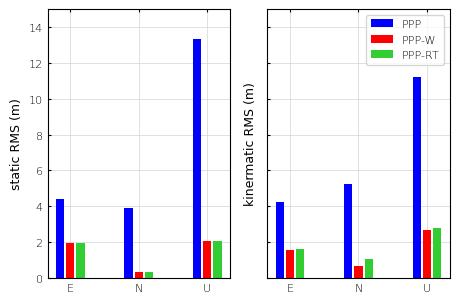

The script that saved this image: (Note: this script raises an exception after producing the figure.)
'''
[redacted]
Date: 2024-12-01 11:21:32
LastEditTime: 2025-01-27 11:30:41
FilePath: /pyplot/GNSS/statics-bar.py
Descripttion: 
'''
import numpy as np
import matplotlib.pyplot as plt

# 字体调整
plt.rcParams['font.sans-serif'] = ['Arial']  # 如果要显示中文字体,则在此处设为：simhei,Arial Unicode MS
plt.rcParams['font.weight'] = 'light'
plt.rcParams['axes.unicode_minus'] = False  # 坐标轴负号显示
plt.rcParams['axes.titlesize'] = 10  # 标题字体大小
plt.rcParams['axes.labelsize'] = 9  # 坐标轴标签字体大小
plt.rcParams['xtick.labelsize'] = 8  # x轴刻度字体大小
plt.rcParams['ytick.labelsize'] = 8  # y轴刻度字体大小
plt.rcParams['legend.fontsize'] = 8

def DrawBarGroup(_figname):
    # 数据准备
    labels = ['Trimle Alloy', 'ublox F9P', 'Huawei P40']
    alloy = [0.65, 0.45, 0.50]
    u_blox = [0.55, 0.35, 0.40]
    p40 = [0.60, 0.40, 0.45]

    x = np.arange(len(labels))  # 横坐标位置
    width = 0.15  # 柱状图宽度

    inch = 1/2.54

    plt.figure(dpi=300, figsize=(9*inch, 6*inch))
    plt.subplots_adjust(wspace =0.1, hspace =0)#调整子图间距        
    ax1 = plt.subplot(1,1,1)
    # 创建图形与子图
    ax1.bar(x - width, alloy, 0.8*width, label='Alloy', color='blue')
    ax1.bar(x, u_blox, 0.8*width, label='u-blox', color='red')
    ax1.bar(x + width, p40, 0.8*width, label='P40', color='LimeGreen')
    ax1.set_ylabel('Silhouette coefficient')
    ax1.set_xticks(x)
    ax1.set_xticklabels(labels)
    ax1.legend()
    # 调整布局并显示
    ax1.set_axisbelow(True)
    plt.grid(True, color='lightgray', linestyle='-', linewidth=0.5, zorder=0)
    plt.gca().tick_params(axis='both', direction='in', length=2, which='both', top=True)

    plt.tight_layout()
    plt.savefig(_figname, bbox_inches="tight")
    # plt.show()

def DrawBarGroupPPP(_figname):
    # 数据准备
    labels = ['E', 'N', 'U']
    PPP = [4.40, 3.92, 13.32]
    PPP_NLOS_W = [1.95, 0.35, 2.08]
    PPP_RT = [1.94, 0.34, 2.09]

    x = np.arange(len(labels))  # 横坐标位置
    width = 0.15  # 柱状图宽度

    inch = 1/2.54

    plt.figure(dpi=300, figsize=(9*inch, 6*inch))
    plt.subplots_adjust(wspace =0.1, hspace =0)#调整子图间距        
    ax1 = plt.subplot(1,1,1)
    # 创建图形与子图
    ax1.bar(x - width, PPP, 0.8*width, label='PPP', color='blue')
    ax1.bar(x, PPP_NLOS_W, 0.8*width, label='PPP-NLOS-W', color='red')
    ax1.bar(x + width, PPP_RT, 0.8*width, label='PPP-RT', color='LimeGreen')
    ax1.set_ylabel('RMS (m)')
    ax1.set_xticks(x)
    ax1.set_xticklabels(labels)
    ax1.legend()
    # 调整布局并显示
    ax1.set_axisbelow(True)
    plt.grid(True, color='lightgray', linestyle='-', linewidth=0.5, zorder=0)
    plt.gca().tick_params(axis='both', direction='in', length=2, which='both', top=True)

    plt.tight_layout()
    plt.savefig(_figname, bbox_inches="tight")
    # plt.show()

def DrawBarGroup2(_figname):
    # 数据准备
    labels = ['Trimble Alloy', 'ublox F9P', 'Huawei P40']
    al_SPP = [8.16, 13.68, 16.65]
    al_SM = [7.81, 12.77, 14.69]
    al_SMOP = [6.2, 8.07, 9.51]

    ac_spp = [7.74, 14.98, 14.23]
    ac_sm = [3.25, 4.95, 5.2]
    ac_smop = [2.71, 3.12, 2.89]

    x = np.arange(len(labels))  # 横坐标位置
    width = 0.15  # 柱状图宽度
    inch = 1/2.54
    plt.figure(dpi=300, figsize=(11.9*inch, 8*inch))
    plt.subplots_adjust(wspace =0.1, hspace =0)#调整子图间距
    
    ax1 = plt.subplot(1,2,1)
    # 创建图形与子图
    ax1.bar(x - width, al_SPP, 0.8*width, color='blue')
    ax1.bar(x, al_SM, 0.8*width, color='red')
    ax1.bar(x + width, al_SMOP, 0.8*width, color='LimeGreen')
    ax1.set_ylabel('Along street RMS (m)')
    plt.ylim(0,20)
    ax1.set_xticks(x)
    ax1.set_xticklabels(labels)
    # ax1.legend()
    ax1.set_axisbelow(True)
    
    plt.grid(True, color='lightgray', linestyle='-', linewidth=0.5, zorder=0)
    plt.gca().tick_params(axis='both', direction='in', length=2, which='both', top=True)

    ax2 = plt.subplot(1,2,2)
    # 右侧子图：Cross Street
    ax2.bar(x - width, ac_spp, 0.8*width, label='SPP', color='blue')
    ax2.bar(x, ac_sm, 0.8*width, label='SM', color='red')
    ax2.bar(x + width, ac_smop, 0.8*width, label='SM-OP', color='LimeGreen')
    ax2.set_ylabel('Cross street RMS (m)')
    plt.ylim(0,20)
    ax2.set_xticks(x)
    ax2.yaxis.set_major_formatter(plt.NullFormatter())  # 隐藏右侧纵坐标数值
    ax2.set_xticklabels(labels)
    ax2.legend()
    ax2.set_axisbelow(True)

    # 调整布局并显示
    plt.grid(True, color='lightgray', linestyle='-', linewidth=0.5, zorder=0)
    plt.gca().tick_params(axis='both', direction='in', length=2, which='both', top=True)

    plt.tight_layout()
    plt.savefig(_figname, bbox_inches="tight")
    # plt.show()

def DrawBarGroupPPP2(_figname):
    # 数据准备
    labels = ['E', 'N', 'U']
    PPP = [4.40, 3.92, 13.32]
    PPP_NLOS_W = [1.95, 0.35, 2.08]
    PPP_RT = [1.94, 0.34, 2.09]

    dPPP = [4.26, 5.23, 11.2]
    dPPP_NLOS_W = [1.57, 0.66, 2.69]
    dPPP_RT = [1.6, 1.04, 2.82]

    x = np.arange(len(labels))  # 横坐标位置
    width = 0.15  # 柱状图宽度
    inch = 1/2.54
    plt.figure(dpi=300, figsize=(11.9*inch, 8*inch))
    plt.subplots_adjust(wspace =0.1, hspace =0)#调整子图间距
    
    ax1 = plt.subplot(1,2,1)
    # 创建图形与子图
    ax1.bar(x - width, PPP, 0.8*width, color='blue')
    ax1.bar(x, PPP_NLOS_W, 0.8*width, color='red')
    ax1.bar(x + width, PPP_RT, 0.8*width, color='LimeGreen')
    ax1.set_ylabel('static RMS (m)')
    plt.ylim(0,15)
    ax1.set_xticks(x)
    ax1.set_xticklabels(labels)
    # ax1.legend()
    ax1.set_axisbelow(True)
    
    plt.grid(True, color='lightgray', linestyle='-', linewidth=0.5, zorder=0)
    plt.gca().tick_params(axis='both', direction='in', length=2, which='both', top=True)

    ax2 = plt.subplot(1,2,2)
    # 右侧子图：Cross Street
    ax2.bar(x - width, dPPP, 0.8*width, label='PPP', color='blue')
    ax2.bar(x, dPPP_NLOS_W, 0.8*width, label='PPP-W', color='red')
    ax2.bar(x + width, dPPP_RT, 0.8*width, label='PPP-RT', color='LimeGreen')
    ax2.set_ylabel('kinermatic RMS (m)')
    plt.ylim(0,15)
    ax2.set_xticks(x)
    ax2.yaxis.set_major_formatter(plt.NullFormatter())  # 隐藏右侧纵坐标数值
    ax2.set_xticklabels(labels)
    ax2.legend()
    ax2.set_axisbelow(True)

    # 调整布局并显示
    plt.grid(True, color='lightgray', linestyle='-', linewidth=0.5, zorder=0)
    plt.gca().tick_params(axis='both', direction='in', length=2, which='both', top=True)

    plt.tight_layout()
    plt.savefig(_figname, bbox_inches="tight")
    # plt.show()

if __name__ == "__main__":
    
    figName = "./data/SM-bar.png"
    # DrawBarGroup(figName)
    # figName = "./data/SM-bar2.png"
    # DrawBarGroup2(figName)

    # PPPfigName = "./data/PPP-bar.png"
    # DrawBarGroupPPP(PPPfigName)

    PPPfigName = "./data/PPP-bar2.png"
    DrawBarGroupPPP2(PPPfigName)